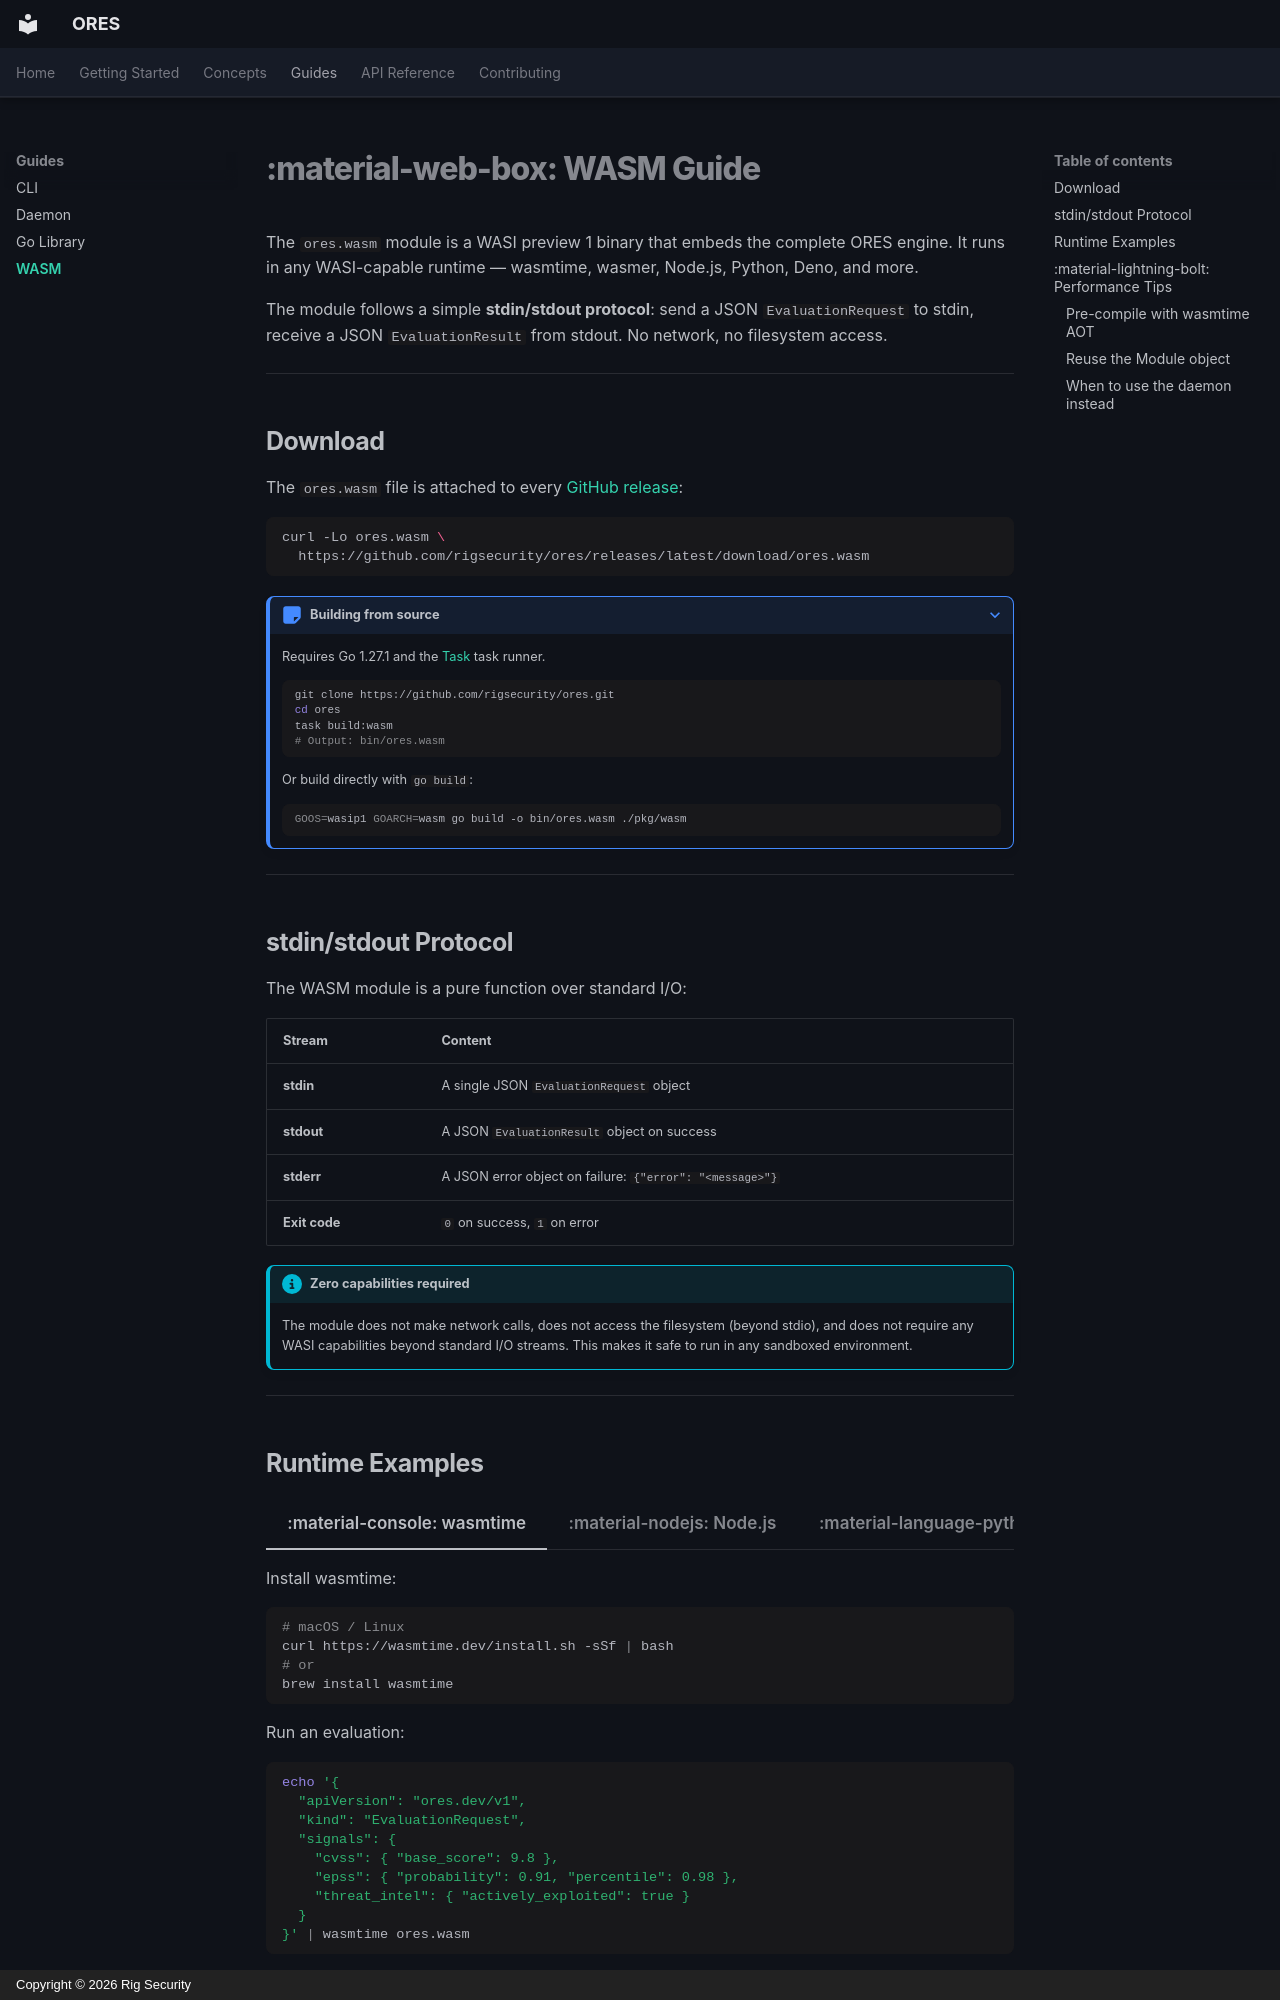

repository: rigsecurity/ores · page: guides/wasm/index.html · generator: mkdocs · copyright: Copyright © 2026 Rig Security

# :material-web-box: WASM Guide

The `ores.wasm` module is a WASI preview 1 binary that embeds the complete ORES engine. It runs in any WASI-capable runtime — wasmtime, wasmer, Node.js, Python, Deno, and more.

The module follows a simple **stdin/stdout protocol**: send a JSON `EvaluationRequest` to stdin, receive a JSON `EvaluationResult` from stdout. No network, no filesystem access.

---

## Download

The `ores.wasm` file is attached to every [GitHub release](https://github.com/rigsecurity/ores/releases):

```bash
curl -Lo ores.wasm \
  https://github.com/rigsecurity/ores/releases/latest/download/ores.wasm
```

??? note "Building from source"
    Requires Go 1.27.1 and the [Task](https://taskfile.dev/) task runner.

    ```bash
    git clone https://github.com/rigsecurity/ores.git
    cd ores
    task build:wasm
    # Output: bin/ores.wasm
    ```

    Or build directly with `go build`:

    ```bash
    GOOS=wasip1 GOARCH=wasm go build -o bin/ores.wasm ./pkg/wasm
    ```

---

## stdin/stdout Protocol

The WASM module is a pure function over standard I/O:

| Stream | Content |
|--------|---------|
| **stdin** | A single JSON `EvaluationRequest` object |
| **stdout** | A JSON `EvaluationResult` object on success |
| **stderr** | A JSON error object on failure: `{"error": "<message>"}` |
| **Exit code** | `0` on success, `1` on error |

!!! info "Zero capabilities required"
    The module does not make network calls, does not access the filesystem (beyond stdio), and does not require any WASI capabilities beyond standard I/O streams. This makes it safe to run in any sandboxed environment.

---
